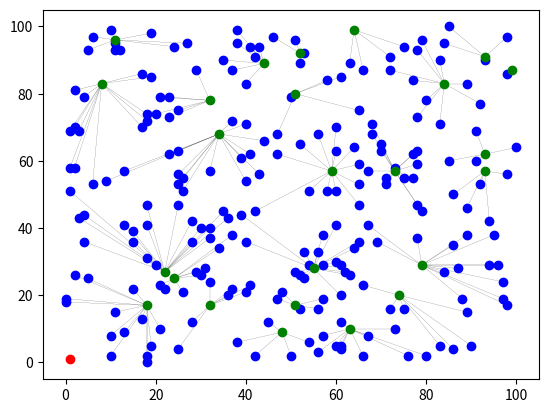

Here is the Python script that generated this plot:
import matplotlib.pyplot as plt
import random as rd
import numpy 
import math 

def create_point():
    "insert area and population of node and point of base station"
##    area_x = int(input("Enter width area = ")) #meter
##    area_y = int(input("Enter height area = ")) #meter
##    num_base = int(input(" How many base sation in area = "))
    area_x, area_y = 100, 100
    station, ran_nodeX, ran_nodeY  = [[1,1]],[],[]
    node_member, cluster_member = [],[]
    distance, node_distance = [], []
    density = float(0.025)#float(input("Enter destity of nodes")) #nodes/meter^2
    len_nodes = math.ceil(density*(area_x*area_y))
    
#    for item in range (0, num_base): #input base station point
#        station.append(input("Enter point of base station "+str(item+1)+" = ").split(','))

    population = 0.1#float(input("cluster"))
    population = math.ceil(population*len_nodes)

    while(len(node_member) != len_nodes): #random Node
        node = [rd.randint(0,area_x), rd.randint(0,area_y)]
        if node not in node_member and node not in station :
            node_member.append(node)
   
    
    while(len(cluster_member) != population): #random Cluster from amount Node
        cluster = node_member[rd.randint(0,len(node_member)-1)]
        cluster_member.append(cluster)
        node_member.remove(cluster)
    
    for node in range(len(node_member)):
        near_cluster = "none"
        for cluster in range(len(cluster_member)):
            cal_distance = math.sqrt((node_member[node][0] - cluster_member[cluster][0])**2+\
                                     (node_member[node][1] - cluster_member[cluster][1])**2)
            if near_cluster == "none"  :#ไปทุกโหนด
                near_cluster = cal_distance
                clus_num = cluster
            elif cal_distance < near_cluster and node_member[node] not in distance : 
                near_cluster = cal_distance
                clus_num = cluster
                distance.append([node_member[node], cluster_member[clus_num]])
                
        plt.plot([node_member[node][0], cluster_member[clus_num][0]],\
                [node_member[node][1], cluster_member[clus_num][1]],\
                color='k', linestyle='-', linewidth=0.1)#สีดำ
    print(distance ,"/n")
    clus_x, clus_y = zip(*cluster_member)
    node_x, node_y = zip(*node_member)
    base_x, base_y = zip(*station)
    plt.plot(base_x[0:], base_y[0:],'ro')#nodes
    plt.plot(node_x[0:], node_y[0:],'bo')#nodes
    plt.plot(clus_x[0:], clus_y[0:], 'go')#cluster head
    plt.show()
    
create_point()
